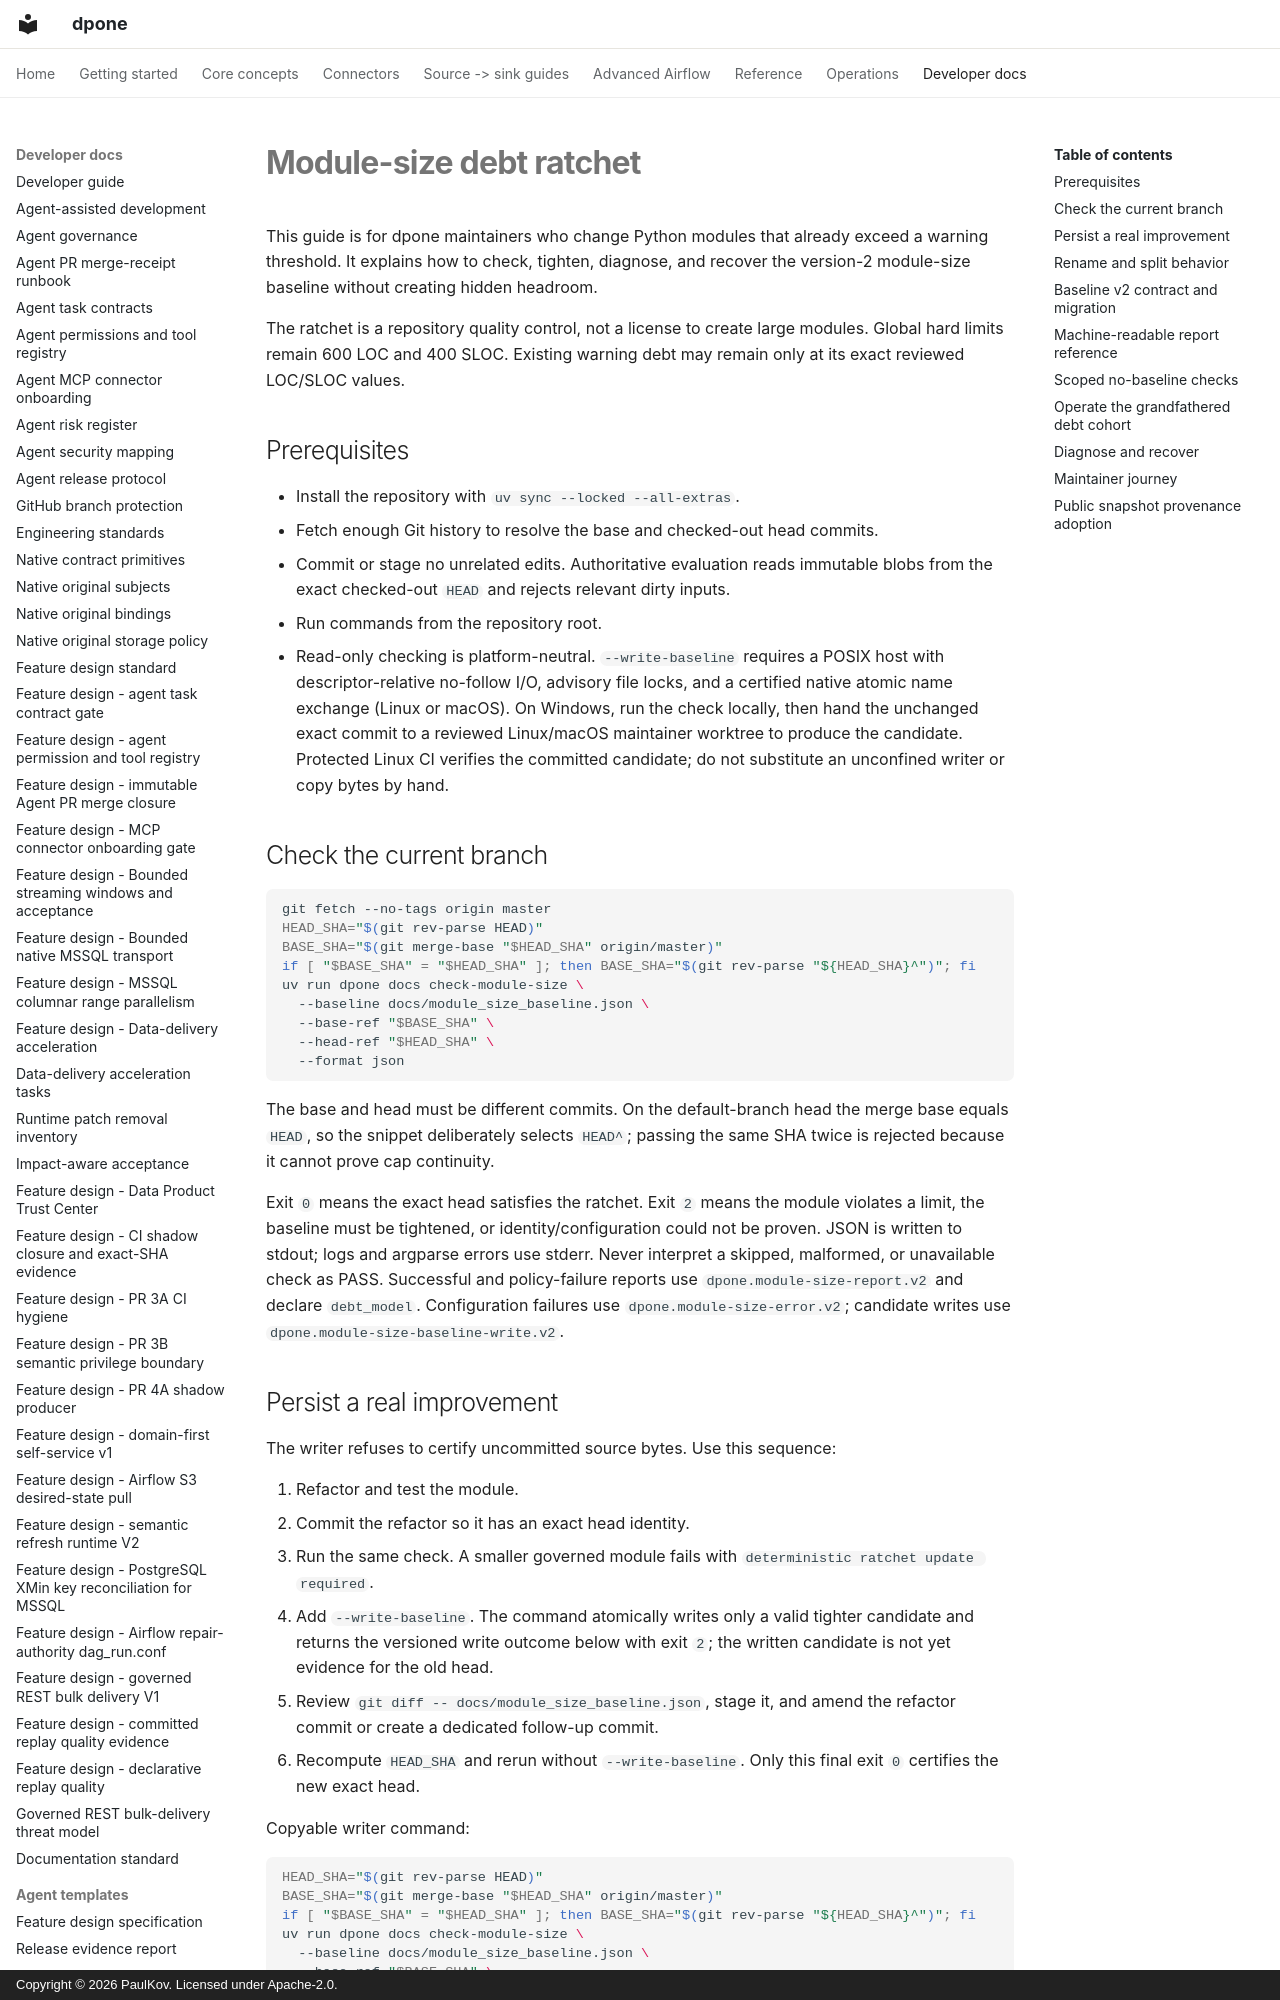

repository: PaulKov/dpone · page: module-size-ratchet/index.html · generator: mkdocs · copyright: Copyright © 2026 PaulKov. Licensed under Apache-2.0.

# Module-size debt ratchet

This guide is for dpone maintainers who change Python modules that already
exceed a warning threshold. It explains how to check, tighten, diagnose, and
recover the version-2 module-size baseline without creating hidden headroom.

The ratchet is a repository quality control, not a license to create large
modules. Global hard limits remain 600 LOC and 400 SLOC. Existing warning debt
may remain only at its exact reviewed LOC/SLOC values.

## Prerequisites

- Install the repository with `uv sync --locked --all-extras`.
- Fetch enough Git history to resolve the base and checked-out head commits.
- Commit or stage no unrelated edits. Authoritative evaluation reads immutable
  blobs from the exact checked-out `HEAD` and rejects relevant dirty inputs.
- Run commands from the repository root.
- Read-only checking is platform-neutral. `--write-baseline` requires a POSIX
  host with descriptor-relative no-follow I/O, advisory file locks, and a
  certified native atomic name exchange (Linux or macOS). On Windows, run the
  check locally, then hand the unchanged exact commit to a reviewed Linux/macOS
  maintainer worktree to produce the candidate. Protected Linux CI verifies the
  committed candidate; do not substitute an unconfined writer or copy bytes by
  hand.

## Check the current branch

```bash
git fetch --no-tags origin master
HEAD_SHA="$(git rev-parse HEAD)"
BASE_SHA="$(git merge-base "$HEAD_SHA" origin/master)"
if [ "$BASE_SHA" = "$HEAD_SHA" ]; then BASE_SHA="$(git rev-parse "${HEAD_SHA}^")"; fi
uv run dpone docs check-module-size \
  --baseline docs/module_size_baseline.json \
  --base-ref "$BASE_SHA" \
  --head-ref "$HEAD_SHA" \
  --format json
```

The base and head must be different commits. On the default-branch head the
merge base equals `HEAD`, so the snippet deliberately selects `HEAD^`; passing
the same SHA twice is rejected because it cannot prove cap continuity.

Exit `0` means the exact head satisfies the ratchet. Exit `2` means the module
violates a limit, the baseline must be tightened, or identity/configuration
could not be proven. JSON is written to stdout; logs and argparse errors use
stderr. Never interpret a skipped, malformed, or unavailable check as PASS.
Successful and policy-failure reports use `dpone.module-size-report.v2` and
declare `debt_model`. Configuration failures use
`dpone.module-size-error.v2`; candidate writes use
`dpone.module-size-baseline-write.v2`.
